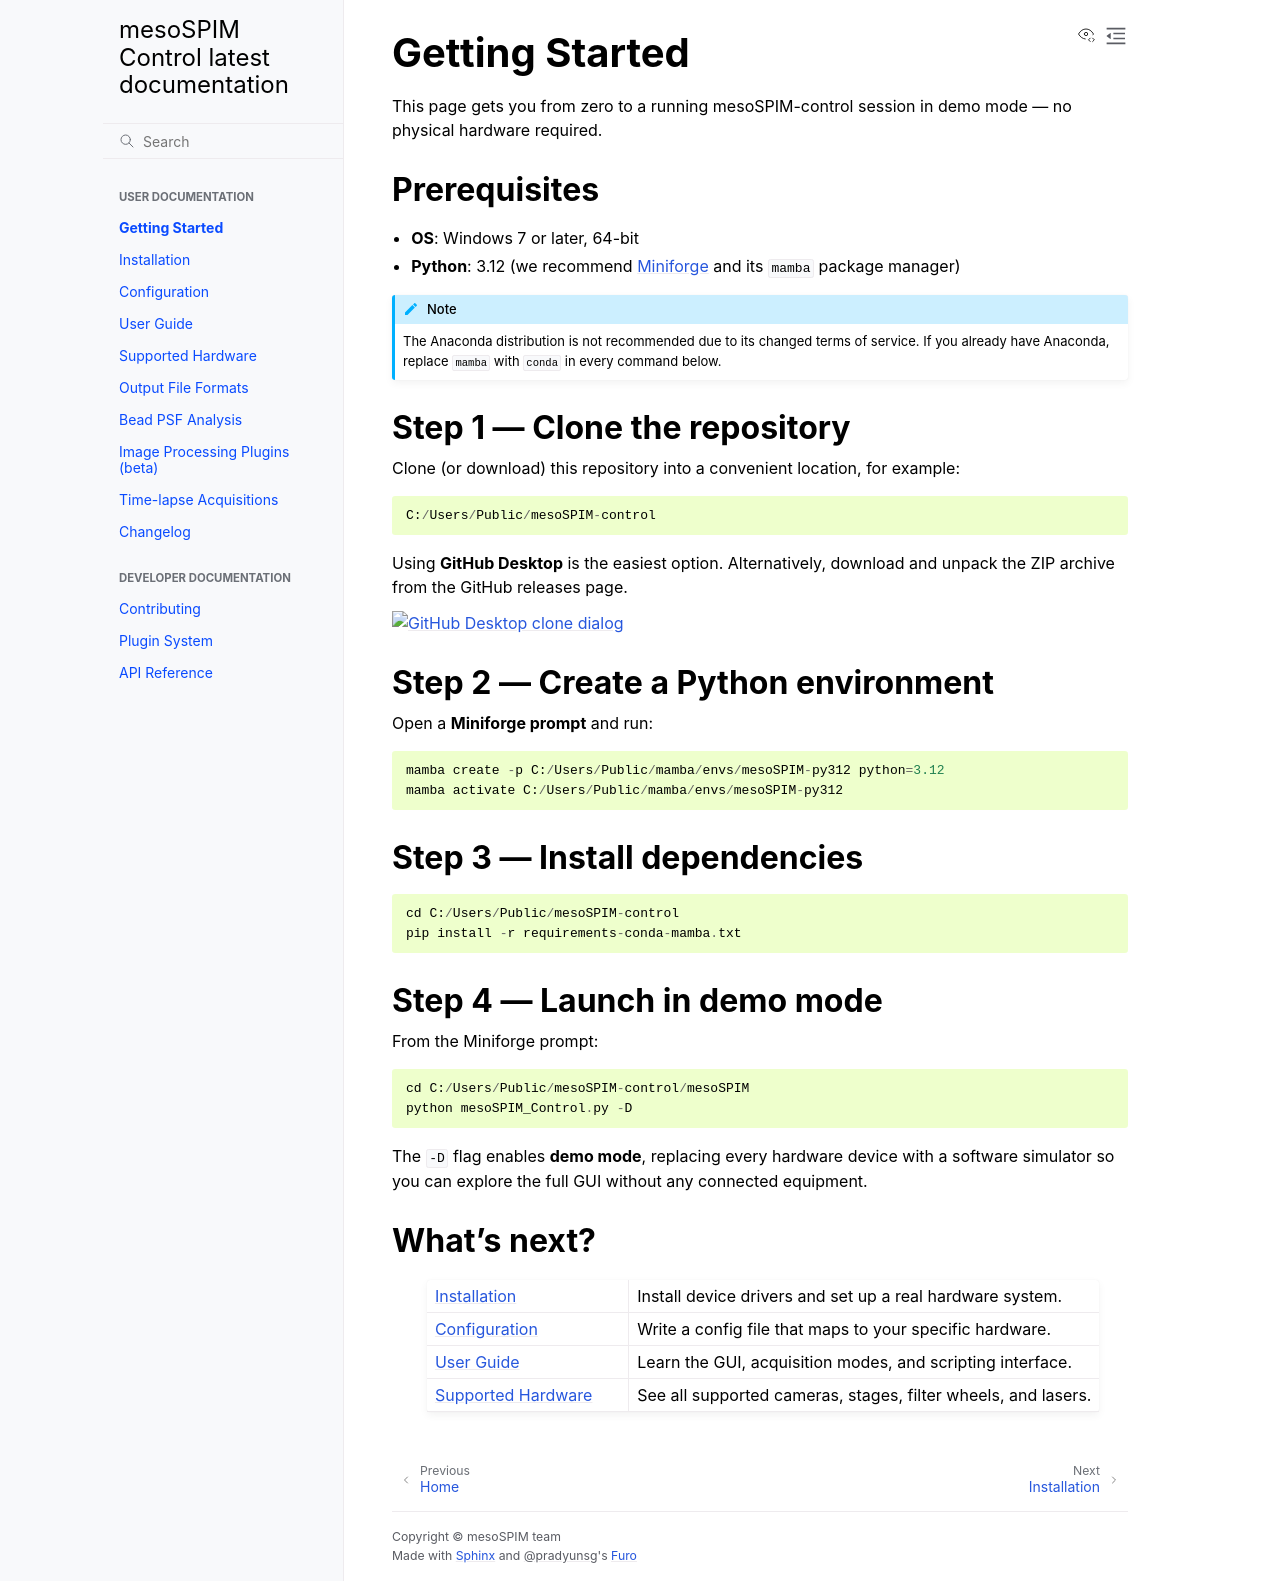

repository: mesoSPIM/mesoSPIM-control · page: getting_started.html · generator: sphinx

Getting Started
===============

This page gets you from zero to a running mesoSPIM-control session in demo
mode — no physical hardware required.

Prerequisites
-------------

* **OS**: Windows 7 or later, 64-bit
* **Python**: 3.12 (we recommend `Miniforge <https://github.com/conda-forge/miniforge>`_
  and its ``mamba`` package manager)

.. note::

   The Anaconda distribution is not recommended due to its changed terms of
   service.  If you already have Anaconda, replace ``mamba`` with ``conda``
   in every command below.

Step 1 — Clone the repository
------------------------------

Clone (or download) this repository into a convenient location, for example::

   C:/Users/Public/mesoSPIM-control

Using **GitHub Desktop** is the easiest option.  Alternatively, download and
unpack the ZIP archive from the GitHub releases page.

.. image:: https://user-images.githubusercontent.com/10835134/198991579-df1e5acc-d246-425b-a345-03ba93a1f0bb.png
   :alt: GitHub Desktop clone dialog
   :width: 60%

Step 2 — Create a Python environment
--------------------------------------

Open a **Miniforge prompt** and run::

   mamba create -p C:/Users/Public/mamba/envs/mesoSPIM-py312 python=3.12
   mamba activate C:/Users/Public/mamba/envs/mesoSPIM-py312

Step 3 — Install dependencies
-------------------------------

::

   cd C:/Users/Public/mesoSPIM-control
   pip install -r requirements-conda-mamba.txt

Step 4 — Launch in demo mode
------------------------------

From the Miniforge prompt::

   cd C:/Users/Public/mesoSPIM-control/mesoSPIM
   python mesoSPIM_Control.py -D

The ``-D`` flag enables **demo mode**, replacing every hardware device with a
software simulator so you can explore the full GUI without any connected
equipment.

What's next?
------------

.. list-table::
   :widths: 30 70
   :header-rows: 0

   * - :doc:`installation`
     - Install device drivers and set up a real hardware system.
   * - :doc:`configuration`
     - Write a config file that maps to your specific hardware.
   * - :doc:`user_guide`
     - Learn the GUI, acquisition modes, and scripting interface.
   * - :doc:`hardware`
     - See all supported cameras, stages, filter wheels, and lasers.
